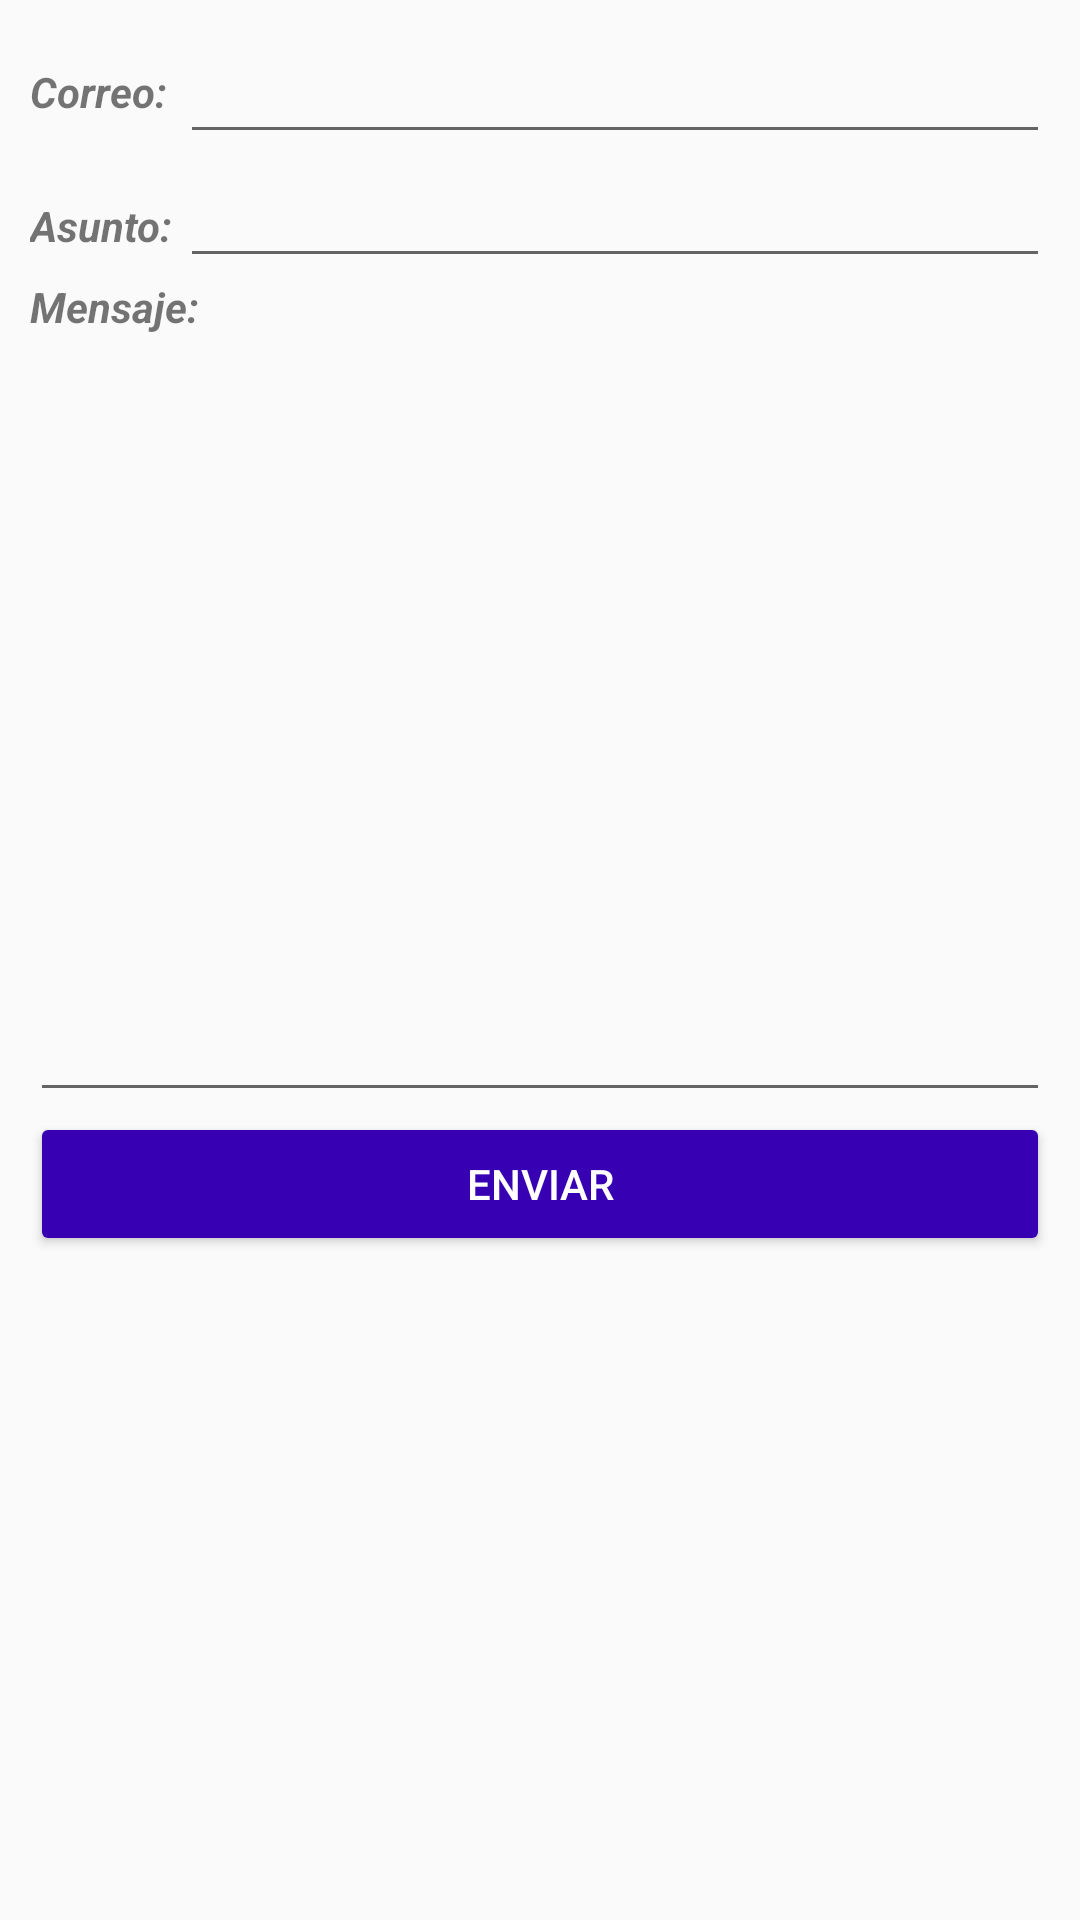

Write the Android layout XML for this screen, with the resource values it uses.
<!-- AndroidManifest.xml: application theme AppTheme -->
<!-- res/layout/activity_main_activity2_email.xml -->
<?xml version="1.0" encoding="utf-8"?>
<LinearLayout xmlns:android="http://schemas.android.com/apk/res/android"
    xmlns:app="http://schemas.android.com/apk/res-auto"
    xmlns:tools="http://schemas.android.com/tools"
    android:layout_width="match_parent"
    android:layout_height="match_parent"
    android:orientation="vertical"
    android:padding="10dp"
    tools:context=".MainActivity2_email">

    <LinearLayout
        android:layout_width="match_parent"
        android:layout_height="wrap_content"
        android:orientation="horizontal">

        <TextView
            android:id="@+id/textView3"
            android:layout_width="100dp"
            android:layout_height="wrap_content"
            android:layout_gravity="center_vertical"
            android:layout_weight="1"
            android:text="@string/correo"
            android:textStyle="bold|italic" />

        <EditText
            android:id="@+id/et_mail"
            android:layout_width="match_parent"
            android:layout_height="wrap_content"
            android:layout_weight="1"
            android:ems="10"
            android:inputType="textEmailAddress" />
    </LinearLayout>

    <LinearLayout
        android:layout_width="match_parent"
        android:layout_height="wrap_content"
        android:orientation="horizontal">

        <TextView
            android:id="@+id/textView4"
            android:layout_width="100dp"
            android:layout_height="wrap_content"
            android:layout_weight="1"
            android:text="@string/asunto"
            android:textStyle="bold|italic" />

        <EditText
            android:id="@+id/et_asunto"
            android:layout_width="match_parent"
            android:layout_height="wrap_content"
            android:layout_weight="1"
            android:ems="10"
            android:inputType="textPersonName" />
    </LinearLayout>

    <TextView
        android:id="@+id/textView5"
        android:layout_width="match_parent"
        android:layout_height="wrap_content"
        android:text="@string/mensaje"
        android:textStyle="bold|italic" />

    <EditText
        android:id="@+id/et_mensaje"
        android:layout_width="match_parent"
        android:layout_height="259dp"
        android:ems="10"
        android:gravity="start|top"
        android:inputType="textMultiLine" />

    <Button
        android:id="@+id/button"
        android:layout_width="match_parent"
        android:layout_height="wrap_content"
        android:onClick="Enviar_mail"
        android:text="@string/enviar"
        android:theme="@style/RisedButton" />
</LinearLayout>
<!-- resources referenced by this layout -->
<resources>
  <string name="asunto">Asunto: </string>
  <string name="correo">Correo: </string>
  <string name="enviar">Enviar</string>
  <string name="mensaje">Mensaje: </string>
  <style name="RisedButton" parent="Theme.AppCompat.Light">
          <item name="colorButtonNormal">@color/colorPrimaryDark</item>
          <item name="colorControlHighlight">@color/colorPrimary</item>
          <item name="android:textColor">@android:color/white</item>
      </style>
  <style name="AppTheme" parent="Theme.AppCompat.Light.NoActionBar">
          
          <item name="colorPrimary">@color/colorPrimary</item>
          <item name="colorPrimaryDark">@color/colorPrimaryDark</item>
          <item name="colorAccent">@color/colorAccent</item>
          <item name="windowActionBar">false</item>
          <item name="windowNoTitle">true</item>
      </style>
  <!-- not gathered from this repository: default colours our renderer supplied (Android Studio template values) -->
  <color name="colorPrimary">#FF6200EE</color>
  <color name="colorPrimaryDark">#FF3700B3</color>
  <color name="colorAccent">#FF03DAC5</color>
</resources>
